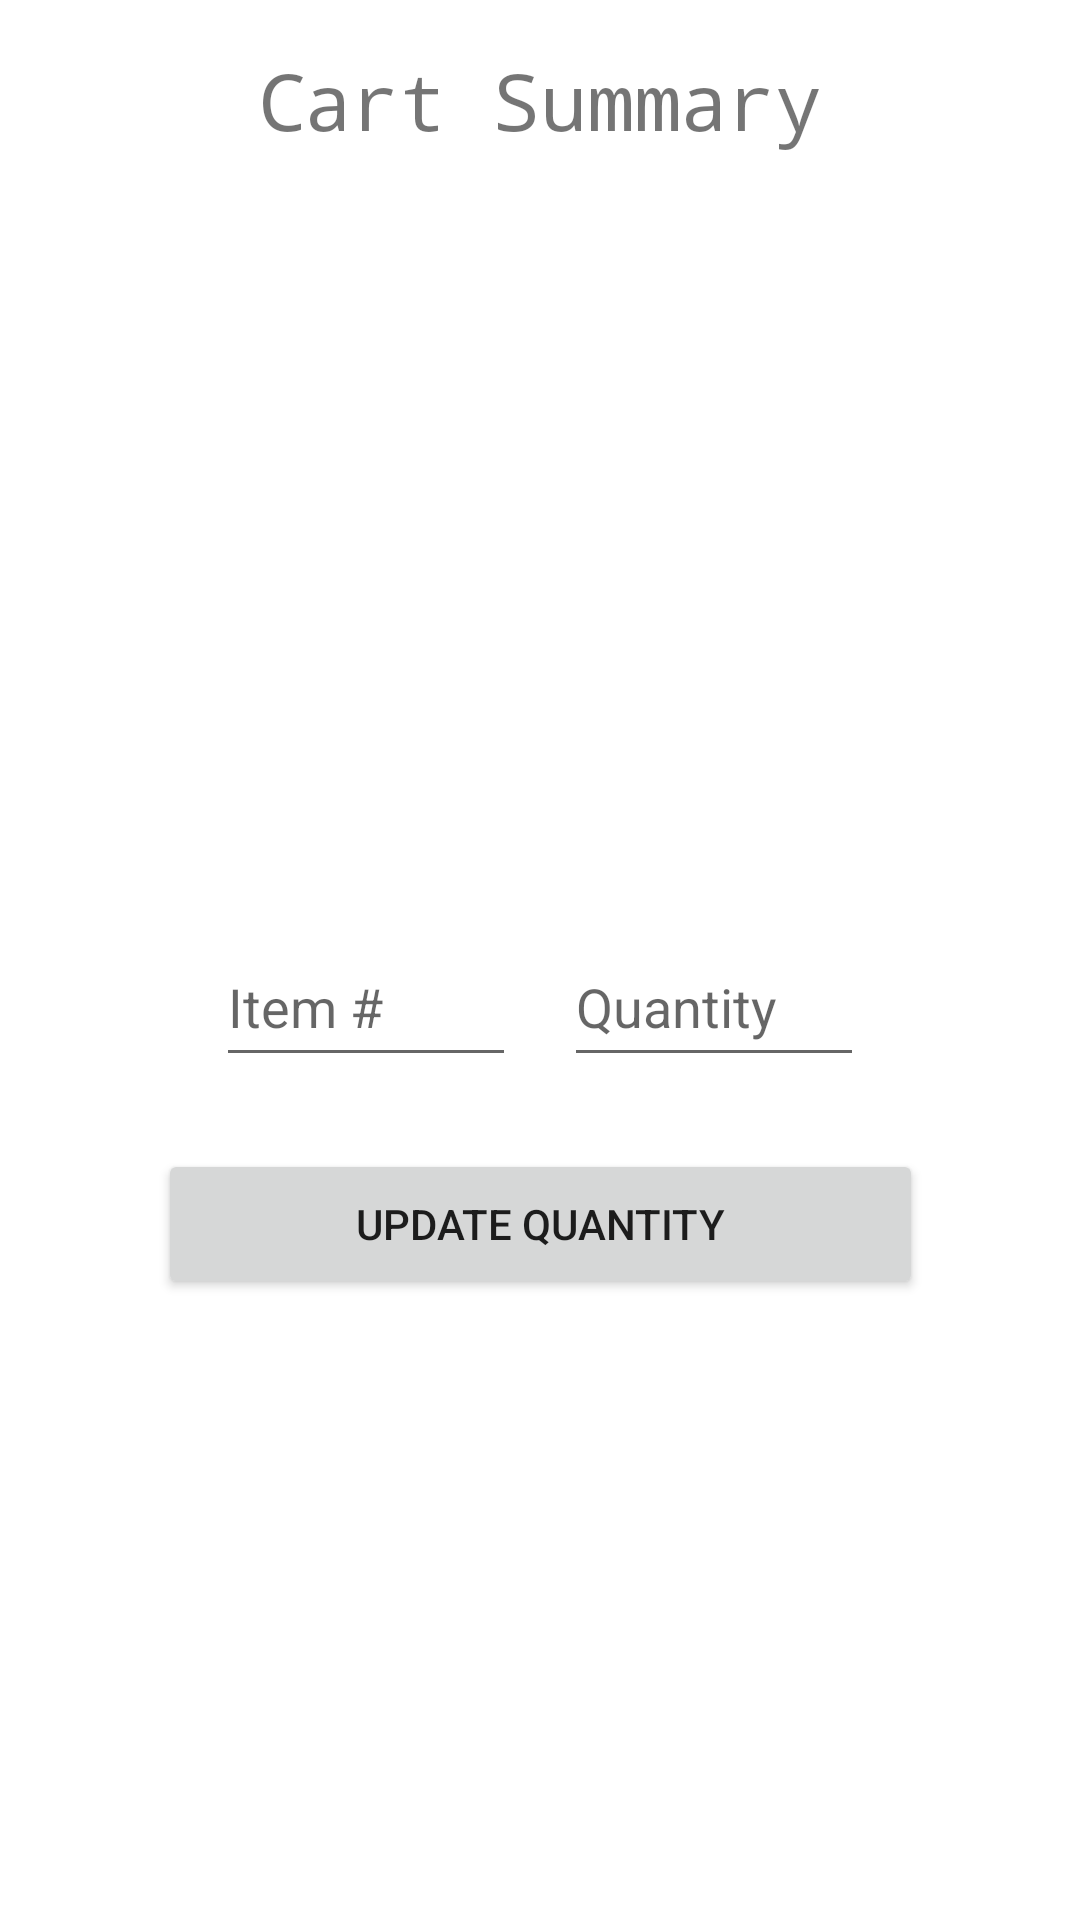

Android layout source for this screen:
<!-- AndroidManifest.xml: application theme Theme.Keebuilder -->
<!-- res/layout/activity_cart.xml -->
<?xml version="1.0" encoding="utf-8"?>
<androidx.constraintlayout.widget.ConstraintLayout xmlns:android="http://schemas.android.com/apk/res/android"
    xmlns:app="http://schemas.android.com/apk/res-auto"
    xmlns:tools="http://schemas.android.com/tools"
    android:layout_width="match_parent"
    android:layout_height="match_parent"
    tools:context=".Cart">

    <TextView
        android:id="@+id/Cart_list"
        android:layout_width="371dp"
        android:layout_height="229dp"
        android:layout_marginTop="16dp"
        android:fadeScrollbars="true"
        android:isScrollContainer="false"
        android:textColorHint="@color/black"
        android:textAlignment="center"
        app:layout_constraintEnd_toEndOf="parent"
        app:layout_constraintStart_toStartOf="parent"
        app:layout_constraintTop_toBottomOf="@+id/Cart_label" />

    <TextView
        android:id="@+id/Cart_label"
        android:layout_width="wrap_content"
        android:layout_height="wrap_content"
        android:layout_marginTop="16dp"
        android:fontFamily="monospace"
        android:text="@string/cart_summary"
        android:textSize="26sp"
        app:layout_constraintEnd_toEndOf="parent"
        app:layout_constraintStart_toStartOf="parent"
        app:layout_constraintTop_toTopOf="parent" />


    <EditText
        android:id="@+id/Cart_update_item_Number"
        android:layout_width="100dp"
        android:layout_height="50dp"
        android:layout_marginStart="72dp"
        android:layout_marginTop="13dp"
        android:ems="10"
        android:inputType="number"
        android:hint="@string/item"
        app:layout_constraintStart_toStartOf="parent"
        app:layout_constraintTop_toBottomOf="@+id/Cart_list" />

    <EditText
        android:id="@+id/Cart_update_qty_input"
        android:layout_width="100dp"
        android:layout_height="50dp"
        android:layout_marginTop="13dp"
        android:layout_marginEnd="72dp"
        android:ems="10"
        android:inputType="number"
        android:hint="@string/quantity"
        app:layout_constraintEnd_toEndOf="parent"
        app:layout_constraintTop_toBottomOf="@+id/Cart_list" />

    <Button
        android:id="@+id/button"
        android:layout_width="255dp"
        android:layout_height="50dp"
        android:layout_marginTop="24dp"
        android:text="@string/update_quantity"
        app:layout_constraintEnd_toEndOf="parent"
        app:layout_constraintStart_toStartOf="parent"
        app:layout_constraintTop_toBottomOf="@+id/Cart_update_item_Number" />
</androidx.constraintlayout.widget.ConstraintLayout>
<!-- resources referenced by this layout -->
<resources>
  <string name="cart_summary">Cart Summary</string>
  <string name="item">Item #</string>
  <string name="quantity">Quantity</string>
  <string name="update_quantity">Update quantity</string>
  <style name="Theme.Keebuilder" parent="Theme.MaterialComponents.DayNight.DarkActionBar">
          
          <item name="colorPrimary">@color/purple_500</item>
          <item name="colorPrimaryVariant">@color/purple_700</item>
          <item name="colorOnPrimary">@color/white</item>
          
          <item name="colorSecondary">@color/teal_200</item>
          <item name="colorSecondaryVariant">@color/teal_700</item>
          <item name="colorOnSecondary">@color/black</item>
          
          <item name="android:statusBarColor" tools:targetApi="l">?attr/colorPrimaryVariant</item>
          
      </style>
  <!-- not gathered from this repository: default colours our renderer supplied (Android Studio template values) -->
  <color name="purple_500">#FF6200EE</color>
  <color name="purple_700">#FF3700B3</color>
  <color name="teal_200">#FF03DAC5</color>
  <color name="teal_700">#FF018786</color>
  <color name="black">#FF000000</color>
  <color name="white">#FFFFFFFF</color>
</resources>
